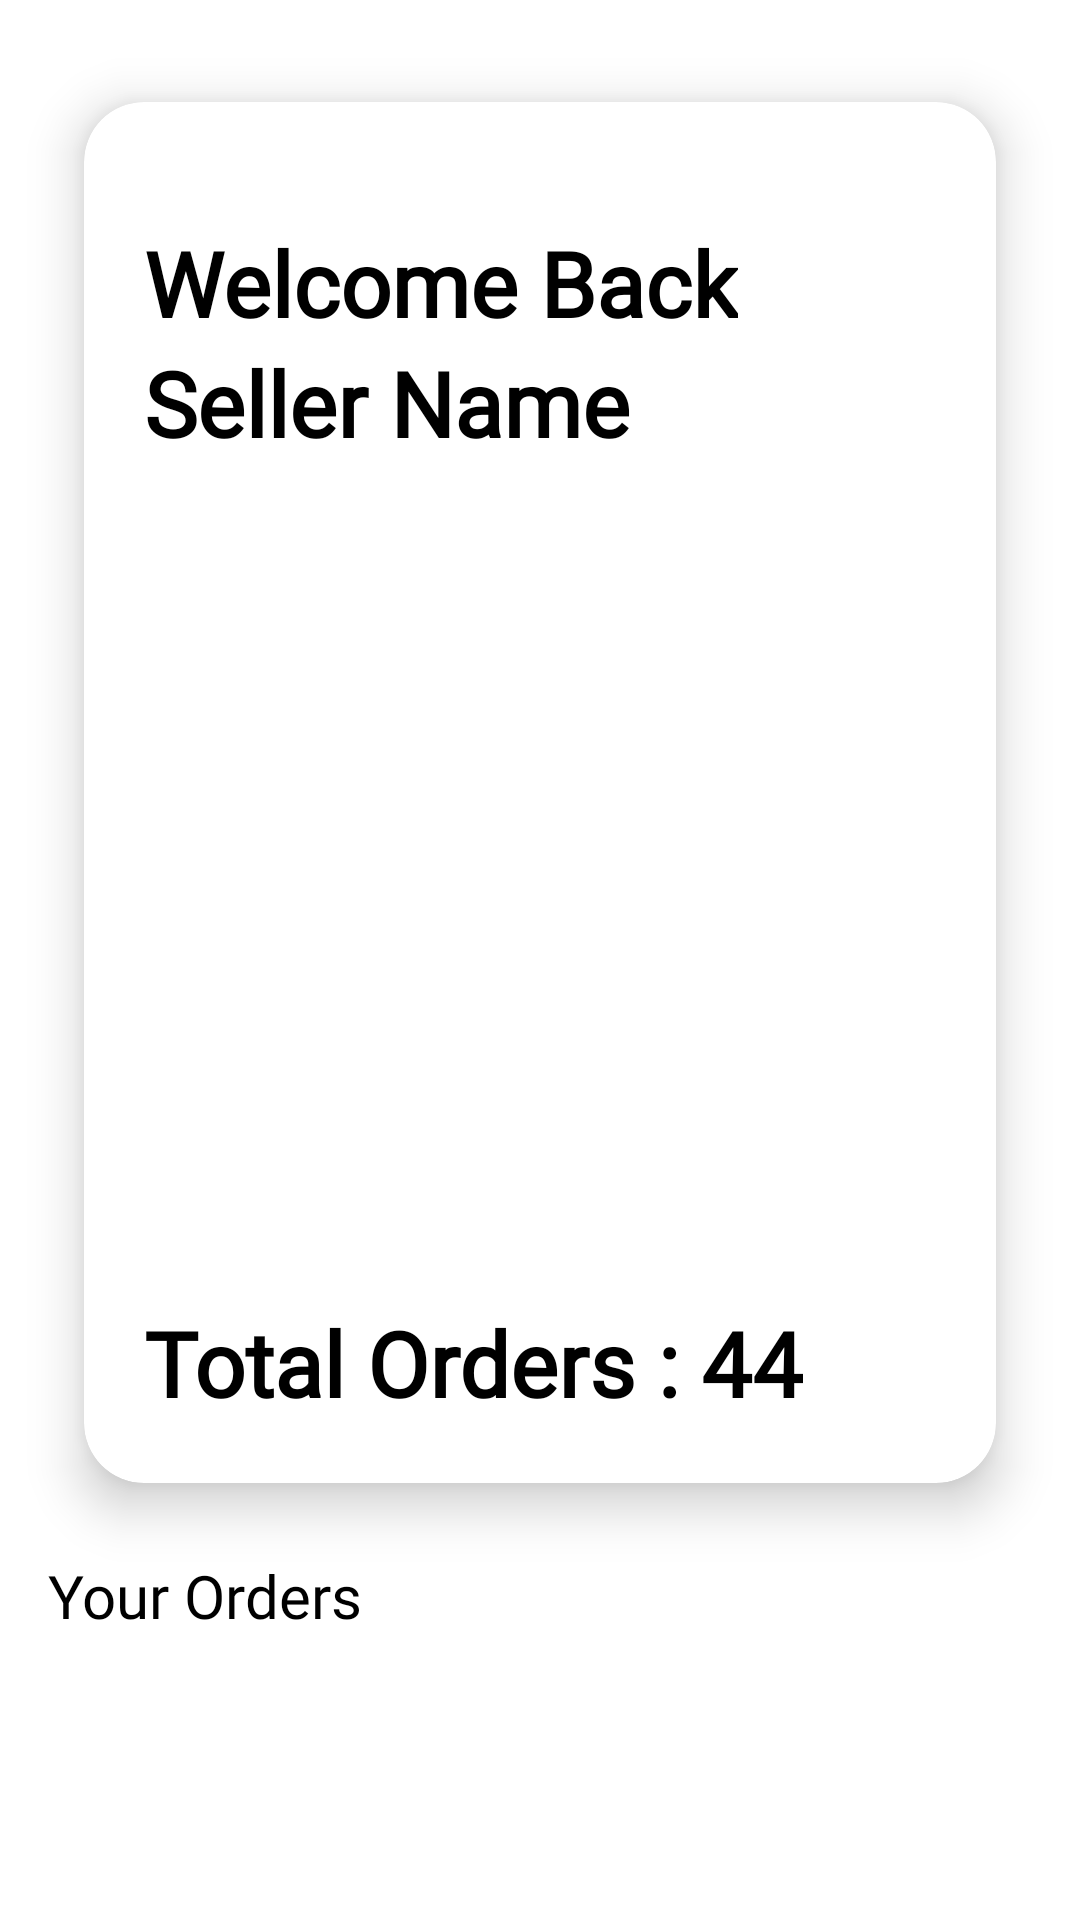

Layout XML and referenced resources for this Android screen:
<!-- AndroidManifest.xml: application theme Theme.Google_sol -->
<!-- res/layout/fragment_seller_orders.xml -->
<?xml version="1.0" encoding="utf-8"?>
<androidx.constraintlayout.widget.ConstraintLayout xmlns:android="http://schemas.android.com/apk/res/android"
    xmlns:tools="http://schemas.android.com/tools"
    android:layout_width="match_parent"
    android:layout_height="match_parent"
    xmlns:app="http://schemas.android.com/apk/res-auto">

    <androidx.cardview.widget.CardView
        android:id="@+id/cardView1"
        android:layout_width="match_parent"
        android:layout_height="wrap_content"
        app:cardElevation="10dp"
        app:cardCornerRadius="20dp"
        android:layout_margin="10dp"
        app:cardBackgroundColor="@color/white"
        app:cardMaxElevation="12dp"
        app:cardPreventCornerOverlap="true"
        app:cardUseCompatPadding="true"
        app:layout_constraintTop_toTopOf="parent"
        app:layout_constraintStart_toStartOf="parent"
        app:layout_constraintEnd_toEndOf="parent"
        >

        <ImageView
            android:id="@+id/img"
            android:layout_width="200dp"
            android:layout_height="200dp"
            android:layout_gravity="center"
            android:layout_margin="10dp"
            android:contentDescription="@string/app_name"
            android:src="@drawable/order" />

        <TextView
            android:layout_width="wrap_content"
            android:layout_height="wrap_content"
            android:text="Welcome Back"
            android:layout_marginTop="40dp"
            android:layout_marginBottom="20dp"
            android:layout_marginLeft = "20dp"
            android:textSize="30sp"
            android:textStyle="bold"
            android:fontFamily = "@font/anton_regular"
            android:textColor = "@color/black"
            />
        <TextView
            android:layout_width="wrap_content"
            android:layout_height="wrap_content"
            android:text="Seller Name"
            android:layout_marginTop="80dp"
            android:layout_marginBottom="20dp"
            android:layout_marginLeft = "20dp"
            android:textSize="30sp"
            android:textStyle="bold"
            android:fontFamily = "@font/anton_regular"
            android:textColor = "@color/black"
            />
        <TextView
            android:id="@+id/tvTotalOrders"
            android:layout_width="wrap_content"
            android:layout_height="wrap_content"
            android:text="Total Orders : 44"
            android:layout_marginTop="400dp"
            android:layout_marginBottom="20dp"
            android:layout_marginLeft = "20dp"
            android:textSize="30sp"
            android:textStyle="bold"
            android:fontFamily = "@font/anton_regular"
            android:textColor = "@color/black"
            />
    </androidx.cardview.widget.CardView>

    <TextView
        android:id="@+id/tvYoursOrders"
        android:layout_width="wrap_content"
        android:layout_height="wrap_content"
        android:text = "Your Orders"
        app:layout_constraintTop_toBottomOf="@id/cardView1"
        android:textSize = "20sp"
        android:layout_marginStart="16dp"
        app:layout_constraintStart_toStartOf="parent"
        android:fontFamily = "@font/anton_regular"
        android:textColor = "@color/black"/>

    <androidx.recyclerview.widget.RecyclerView
        android:id="@+id/recyclerViewForSellerOrder"
        android:layout_width="match_parent"
        android:layout_height="0dp"
        android:layout_marginStart="16dp"
        android:layout_marginEnd="16dp"
        android:layout_marginTop="16dp"
        android:layout_marginBottom="16dp"
        app:layout_constraintEnd_toEndOf="parent"
        app:layout_constraintStart_toStartOf="parent"
        app:layout_constraintTop_toBottomOf="@+id/tvYoursOrders"
        app:layout_constraintBottom_toBottomOf="parent"
        />


</androidx.constraintlayout.widget.ConstraintLayout>
<!-- resources referenced by this layout -->
<resources>
  <color name="black">#FF000000</color>
  <color name="white">#FFFFFFFF</color>
  <string name="app_name">BizBump</string>
  <style name="Theme.Google_sol" parent="Theme.MaterialComponents.Light.NoActionBar">
          
          <item name="colorPrimary">@color/purple_500</item>
          <item name="colorPrimaryVariant">@color/purple_700</item>
          <item name="colorOnPrimary">@color/white</item>
          
          <item name="colorSecondary">@color/teal_200</item>
          <item name="colorSecondaryVariant">@color/teal_700</item>
          <item name="colorOnSecondary">@color/black</item>
          
  
          
      </style>
  <color name="purple_500">#FF6200EE</color>
  <color name="purple_700">#FF3700B3</color>
  <color name="teal_200">#FF03DAC5</color>
  <color name="teal_700">#FF018786</color>
</resources>
